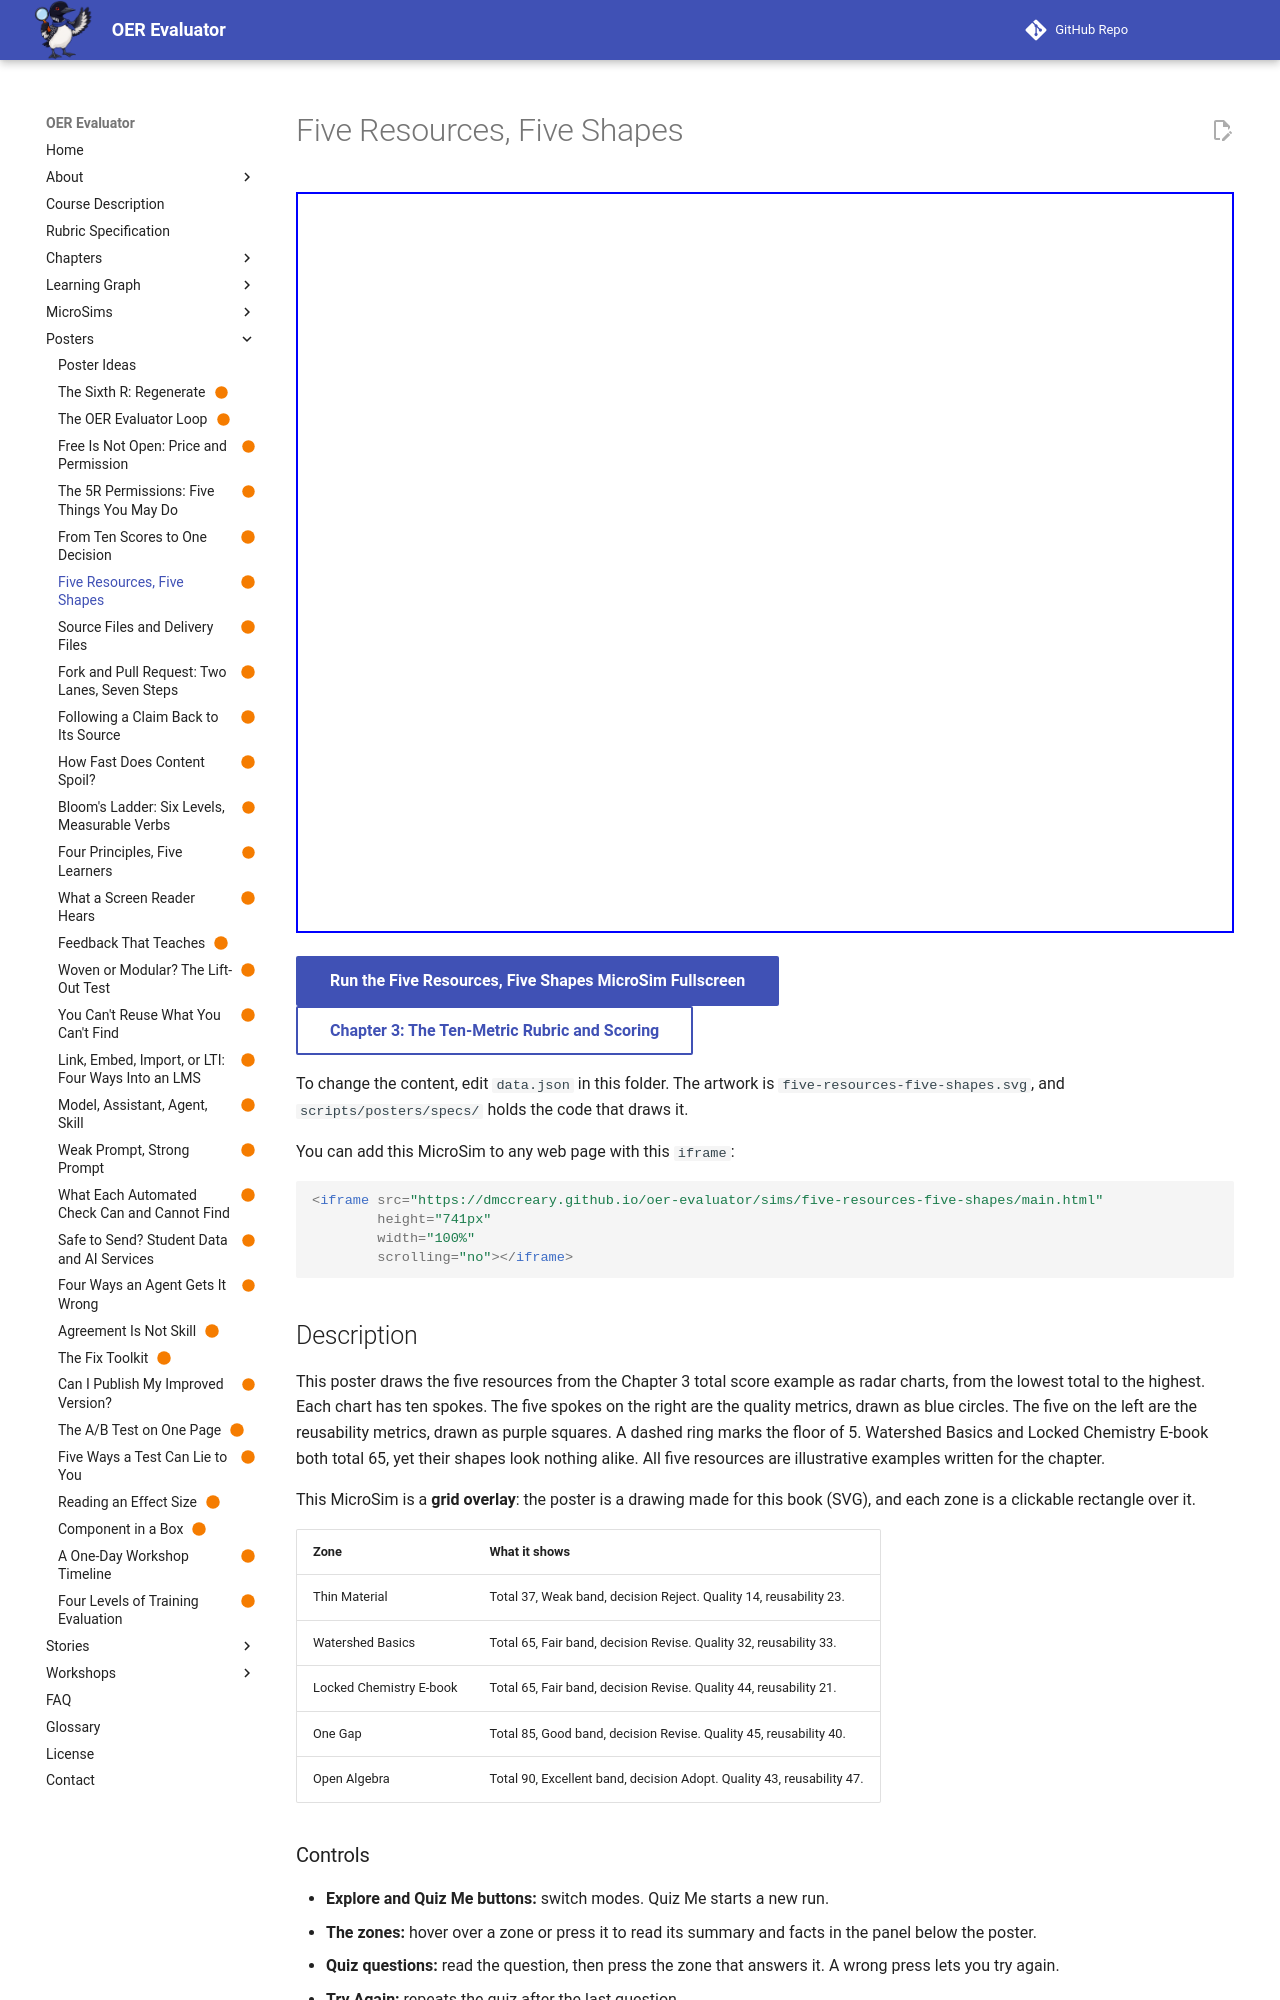

repository: dmccreary/oer-evaluator · page: sims/five-resources-five-shapes/index.html · generator: mkdocs

---
title: "Five Resources, Five Shapes"
description: "Five radar charts, one for each resource in the Chapter 3 total score example, showing that equal totals can hide very different shapes."
image: /sims/five-resources-five-shapes/five-resources-five-shapes.png
og:image: /sims/five-resources-five-shapes/five-resources-five-shapes.png
twitter:image: /sims/five-resources-five-shapes/five-resources-five-shapes.png
social:
   cards: false
status: built
hide:
  - toc
---

# Five Resources, Five Shapes

<iframe src="main.html" height="741px" width="100%" scrolling="no"></iframe>

[Run the Five Resources, Five Shapes MicroSim Fullscreen](./main.html){ .md-button .md-button--primary }
<br/>
[Chapter 3: The Ten-Metric Rubric and Scoring](../../chapters/03-ten-metric-rubric-scoring/index.md){ .md-button }

To change the content, edit `data.json` in this folder. The artwork is `five-resources-five-shapes.svg`, and `scripts/posters/specs/` holds the code that draws it.

You can add this MicroSim to any web page with this `iframe`:

```html
<iframe src="https://dmccreary.github.io/oer-evaluator/sims/five-resources-five-shapes/main.html"
        height="741px"
        width="100%"
        scrolling="no"></iframe>
```

## Description

This poster draws the five resources from the Chapter 3 total score example as radar charts, from the lowest total to the highest. Each chart has ten spokes. The five spokes on the right are the quality metrics, drawn as blue circles. The five on the left are the reusability metrics, drawn as purple squares. A dashed ring marks the floor of 5. Watershed Basics and Locked Chemistry E-book both total 65, yet their shapes look nothing alike. All five resources are illustrative examples written for the chapter.

This MicroSim is a **grid overlay**: the poster is a drawing made for this book (SVG), and each zone is a clickable rectangle over it.

| Zone | What it shows |
|---|---|
| Thin Material | Total 37, Weak band, decision Reject. Quality 14, reusability 23. |
| Watershed Basics | Total 65, Fair band, decision Revise. Quality 32, reusability 33. |
| Locked Chemistry E-book | Total 65, Fair band, decision Revise. Quality 44, reusability 21. |
| One Gap | Total 85, Good band, decision Revise. Quality 45, reusability 40. |
| Open Algebra | Total 90, Excellent band, decision Adopt. Quality 43, reusability 47. |

### Controls

- **Explore and Quiz Me buttons:** switch modes. Quiz Me starts a new run.
- **The zones:** hover over a zone or press it to read its summary and facts in the panel below the poster.
- **Quiz questions:** read the question, then press the zone that answers it. A wrong press lets you try again.
- **Try Again:** repeats the quiz after the last question.
